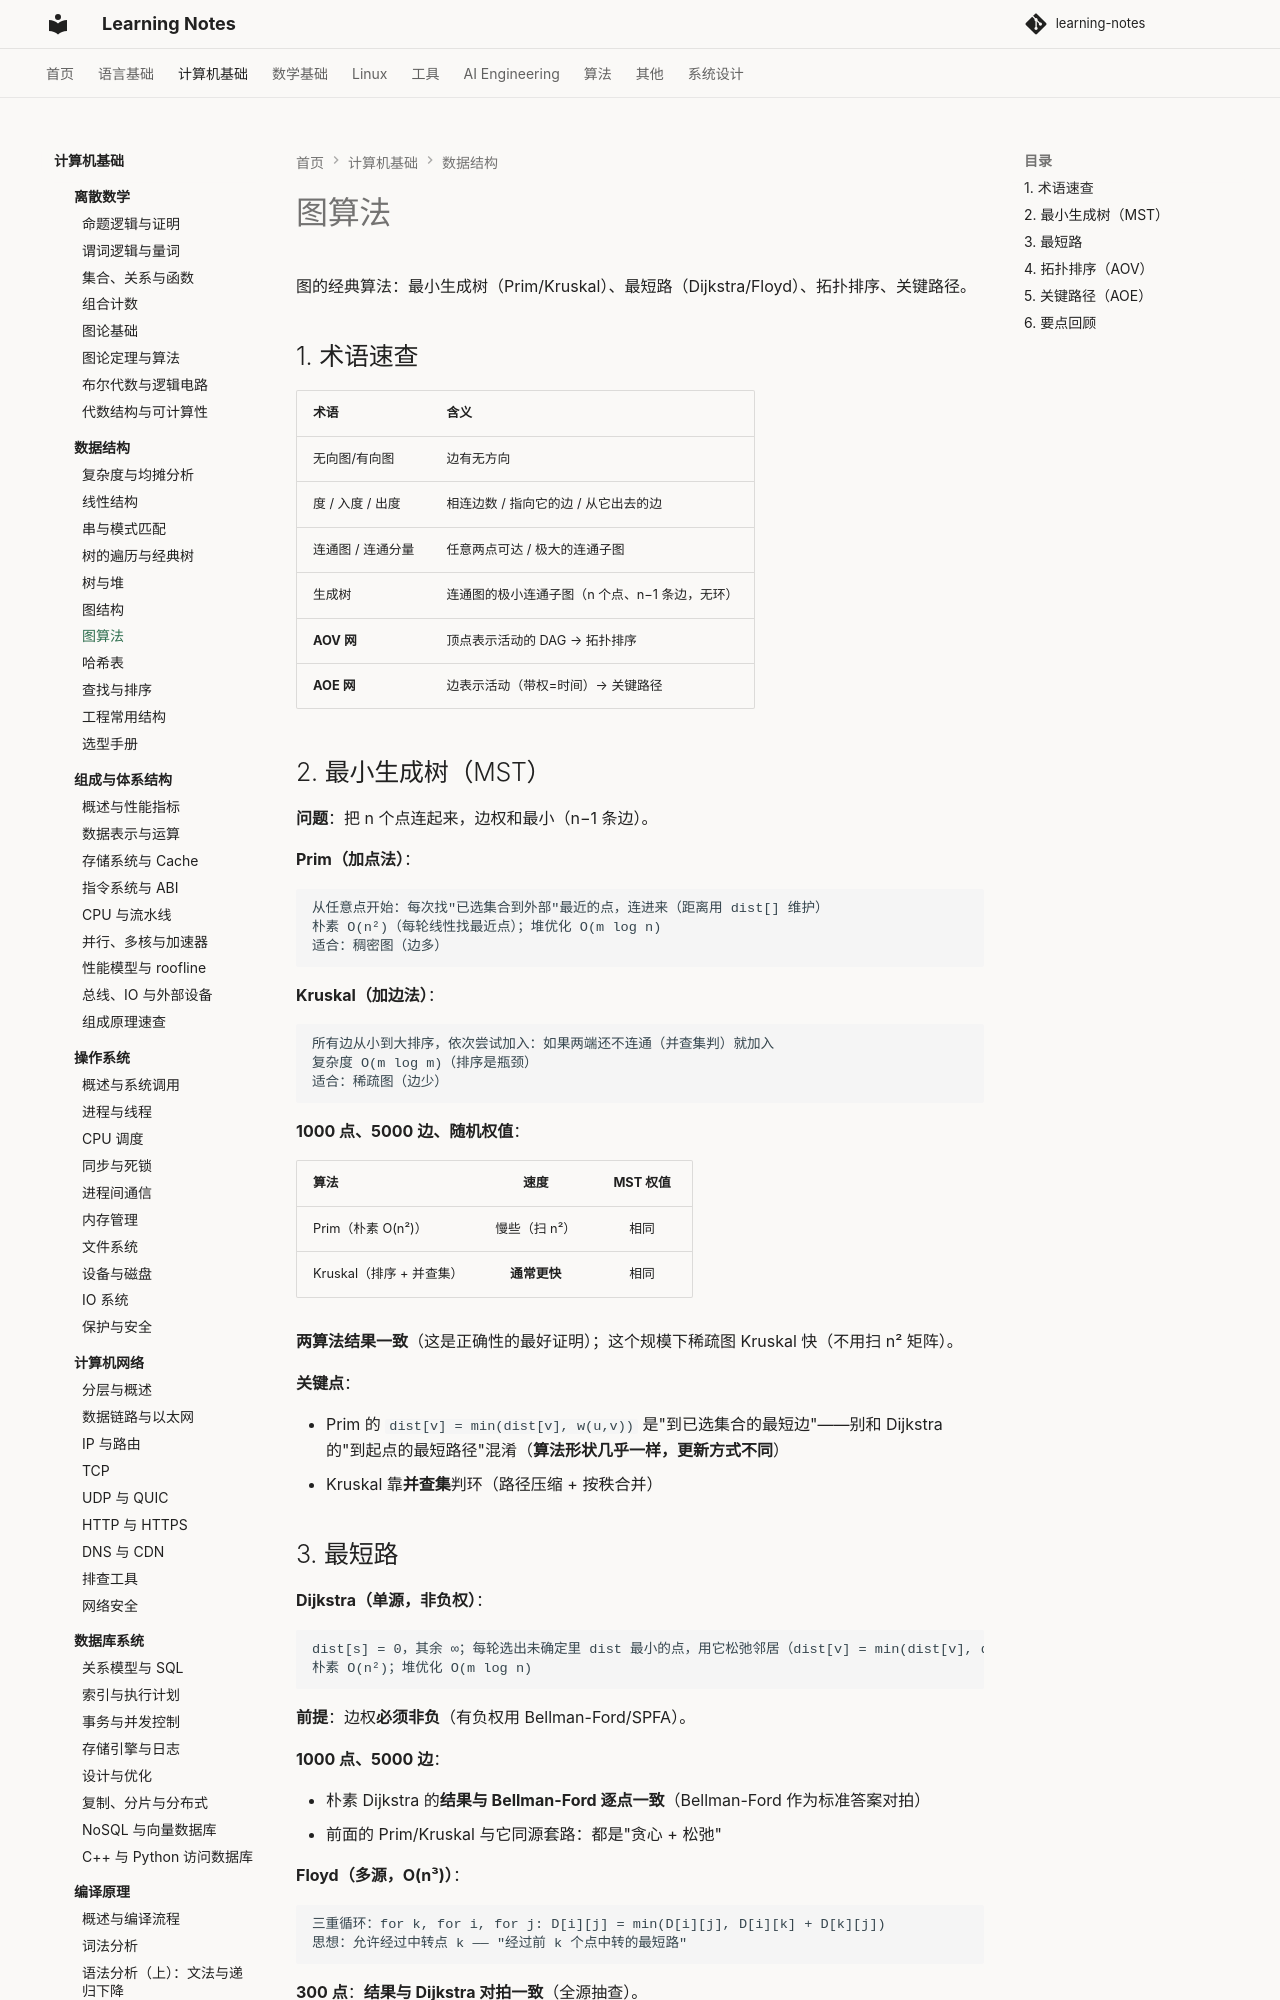

repository: handwan/learning-notes · page: 02-computer-basics/data-structure/07-图算法/index.html · generator: mkdocs

# 图算法

图的经典算法：最小生成树（Prim/Kruskal）、最短路（Dijkstra/Floyd）、拓扑排序、关键路径。

## 1. 术语速查

| 术语 | 含义 |
|------|------|
| 无向图/有向图 | 边有无方向 |
| 度 / 入度 / 出度 | 相连边数 / 指向它的边 / 从它出去的边 |
| 连通图 / 连通分量 | 任意两点可达 / 极大的连通子图 |
| 生成树 | 连通图的极小连通子图（n 个点、n−1 条边，无环） |
| **AOV 网** | 顶点表示活动的 DAG → 拓扑排序 |
| **AOE 网** | 边表示活动（带权=时间）→ 关键路径 |

## 2. 最小生成树（MST）

**问题**：把 n 个点连起来，边权和最小（n−1 条边）。

**Prim（加点法）**：

```
从任意点开始：每次找"已选集合到外部"最近的点，连进来（距离用 dist[] 维护）
朴素 O(n²)（每轮线性找最近点）；堆优化 O(m log n)
适合：稠密图（边多）
```

**Kruskal（加边法）**：

```
所有边从小到大排序，依次尝试加入：如果两端还不连通（并查集判）就加入
复杂度 O(m log m)（排序是瓶颈）
适合：稀疏图（边少）
```

**1000 点、5000 边、随机权值**：

| 算法 | 速度 | MST 权值 |
|------|:---:|:---:|
| Prim（朴素 O(n²)） | 慢些（扫 n²） | 相同 |
| Kruskal（排序 + 并查集） | **通常更快** | 相同 |

**两算法结果一致**（这是正确性的最好证明）；这个规模下稀疏图 Kruskal 快（不用扫 n² 矩阵）。

**关键点**：

- Prim 的 `dist[v] = min(dist[v], w(u,v))` 是"到已选集合的最短边"——别和 Dijkstra 的"到起点的最短路径"混淆（**算法形状几乎一样，更新方式不同**）
- Kruskal 靠**并查集**判环（路径压缩 + 按秩合并）
